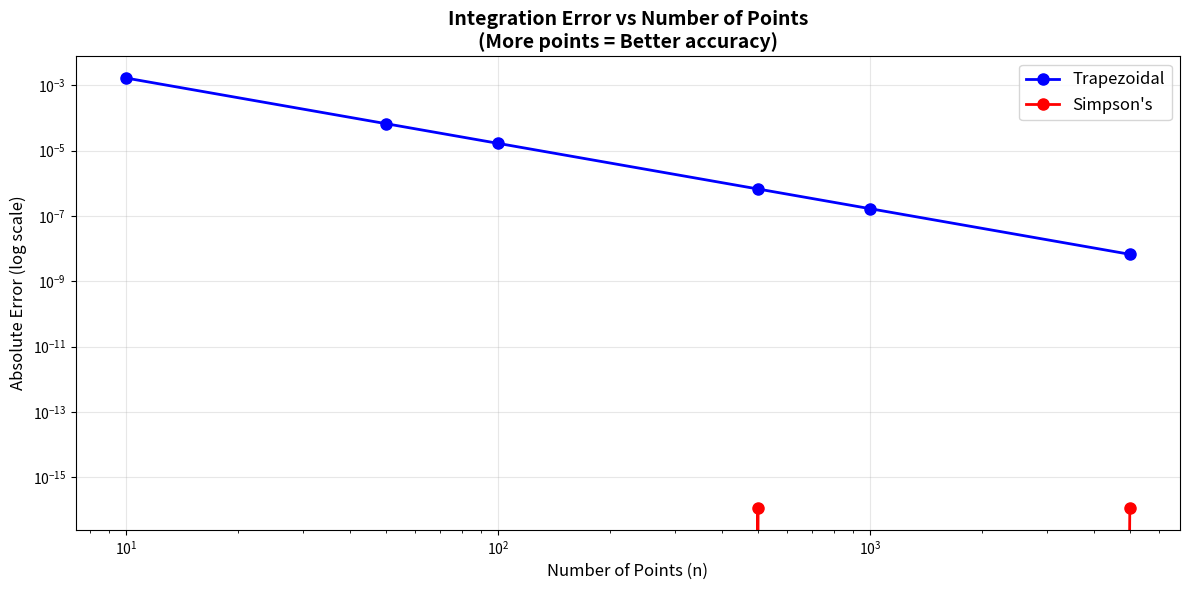

This chart was generated by the following Python code: (Note: this script raises an exception after producing the figure.)
"""
Day 5: Numerical Integration Methods
Building tools to integrate any function
"""

import numpy as np
import matplotlib.pyplot as plt

class NumericalIntegrator:
    """
    A toolkit for numerical integration.
    Implements multiple methods with increasing accuracy.
    """
    
    def __init__(self, f, a, b):
        """
        Parameters:
        f: Function to integrate
        a: Lower bound
        b: Upper bound
        """
        self.f = f
        self.a = a
        self.b = b
    
    def riemann_left(self, n=1000):
        """
        Left Riemann sum: use left endpoint of each rectangle.
        """
        dx = (self.b - self.a) / n
        x_points = np.linspace(self.a, self.b - dx, n)
        total = sum(self.f(x) * dx for x in x_points)
        return total
    
    def riemann_right(self, n=1000):
        """
        Right Riemann sum: use right endpoint of each rectangle.
        """
        dx = (self.b - self.a) / n
        x_points = np.linspace(self.a + dx, self.b, n)
        total = sum(self.f(x) * dx for x in x_points)
        return total
    
    def riemann_midpoint(self, n=1000):
        """
        Midpoint Riemann sum: use midpoint of each rectangle.
        More accurate than left/right.
        """
        dx = (self.b - self.a) / n
        x_points = np.linspace(self.a + dx/2, self.b - dx/2, n)
        total = sum(self.f(x) * dx for x in x_points)
        return total
    
    def trapezoidal(self, n=1000):
        """
        Trapezoidal rule: approximate with trapezoids instead of rectangles.
        Formula: (b-a) * [f(a) + 2*f(x₁) + 2*f(x₂) + ... + f(b)] / (2n)
        """
        x = np.linspace(self.a, self.b, n+1)
        y = np.array([self.f(xi) for xi in x])
        dx = (self.b - self.a) / n
        
        # Trapezoidal: first + last + 2*(everything in between)
        total = (y[0] + y[-1] + 2 * np.sum(y[1:-1])) * dx / 2
        return total
    
    def simpsons(self, n=1000):
        """
        Simpson's rule: approximate with parabolas.
        Most accurate of the simple methods.
        Note: n must be even
        """
        if n % 2 == 1:
            n += 1  # Make it even
        
        x = np.linspace(self.a, self.b, n+1)
        y = np.array([self.f(xi) for xi in x])
        dx = (self.b - self.a) / n
        
        # Simpson's: f(x₀) + 4*f(x₁) + 2*f(x₂) + 4*f(x₃) + ... + f(xₙ)
        total = (y[0] + y[-1] +  4 * np.sum(y[1:-1:2]) + 2 * np.sum(y[2:-2:2])) * dx / 3  
        return total
    
    def compare_methods(self, true_value=None, n=1000):
        """
        Compare all methods and show accuracy.
        """
        left = self.riemann_left(n)
        right = self.riemann_right(n)
        midpoint = self.riemann_midpoint(n)
        trap = self.trapezoidal(n)
        simp = self.simpsons(n)
        
        print("\n" + "="*70)
        print(f"COMPARING INTEGRATION METHODS (n={n})")
        print("="*70)
        print(f"Left Riemann:     {left:.10f}")
        print(f"Right Riemann:    {right:.10f}")
        print(f"Midpoint Riemann: {midpoint:.10f}")
        print(f"Trapezoidal:      {trap:.10f}")
        print(f"Simpson's:        {simp:.10f}")
        
        if true_value is not None:
            print(f"\nTrue Value:       {true_value:.10f}")
            print("\nErrors:")
            print(f"Left:     {abs(left - true_value):.10e}")
            print(f"Right:    {abs(right - true_value):.10e}")
            print(f"Midpoint: {abs(midpoint - true_value):.10e}")
            print(f"Trapezoid: {abs(trap - true_value):.10e}")
            print(f"Simpson's: {abs(simp - true_value):.10e}")
            print("\nNotice: Simpson's is usually most accurate!")
        print("="*70)
        
        return {
            'left': left,
            'right': right,
            'midpoint': midpoint,
            'trapezoidal': trap,
            'simpsons': simp
        }


# TEST 1: ∫₀¹ x² dx = 1/3
print("TEST 1: ∫₀¹ x² dx")
print("Known exact value: 1/3 = 0.333333...")

def f1(x):
    return x**2

integrator1 = NumericalIntegrator(f1, 0, 1)
results1 = integrator1.compare_methods(true_value=1/3, n=100)


# TEST 2: ∫₀² (2x + 1) dx = 6
print("\n\nTEST 2: ∫₀² (2x + 1) dx")
print("Known exact value: [x² + x]₀² = 4 + 2 = 6")

def f2(x):
    return 2*x + 1

integrator2 = NumericalIntegrator(f2, 0, 2)
results2 = integrator2.compare_methods(true_value=6, n=100)


# TEST 3: ∫₀ᵖⁱ sin(x) dx = 2
print("\n\nTEST 3: ∫₀ᵖⁱ sin(x) dx")
print("Known exact value: [-cos(x)]₀ᵖⁱ = -cos(π) + cos(0) = 1 + 1 = 2")

def f3(x):
    return np.sin(x)

integrator3 = NumericalIntegrator(f3, 0, np.pi)
results3 = integrator3.compare_methods(true_value=2, n=100)


# VERIFY: All methods converge as n increases
print("\n\nCONVERGENCE TEST: How does accuracy improve with more points?")

def test_convergence():
    """Test how error decreases as n increases."""
    
    f = lambda x: x**2
    true_value = 1/3
    
    n_values = [10, 50, 100, 500, 1000, 5000]
    errors_trap = []
    errors_simp = []
    
    for n in n_values:
        integrator = NumericalIntegrator(f, 0, 1)
        trap = integrator.trapezoidal(n)
        simp = integrator.simpsons(n)
        
        errors_trap.append(abs(trap - true_value))
        errors_simp.append(abs(simp - true_value))
    
    # Plot convergence
    plt.figure(figsize=(12, 6))
    plt.plot(n_values, errors_trap, 'bo-', linewidth=2, markersize=8, label='Trapezoidal')
    plt.plot(n_values, errors_simp, 'ro-', linewidth=2, markersize=8, label="Simpson's")
    plt.yscale('log')
    plt.xscale('log')
    plt.xlabel('Number of Points (n)', fontsize=12)
    plt.ylabel('Absolute Error (log scale)', fontsize=12)
    plt.title('Integration Error vs Number of Points\n(More points = Better accuracy)', 
             fontsize=14, fontweight='bold')
    plt.legend(fontsize=12)
    plt.grid(True, alpha=0.3)
    plt.tight_layout()
    plt.savefig('week1/day5/convergence_test.png', dpi=150, bbox_inches='tight')
    plt.show()
    
    print("Notice: Error decreases as n increases (downward slope)")
    print("Simpson's method is more accurate (lower on graph)")

test_convergence()